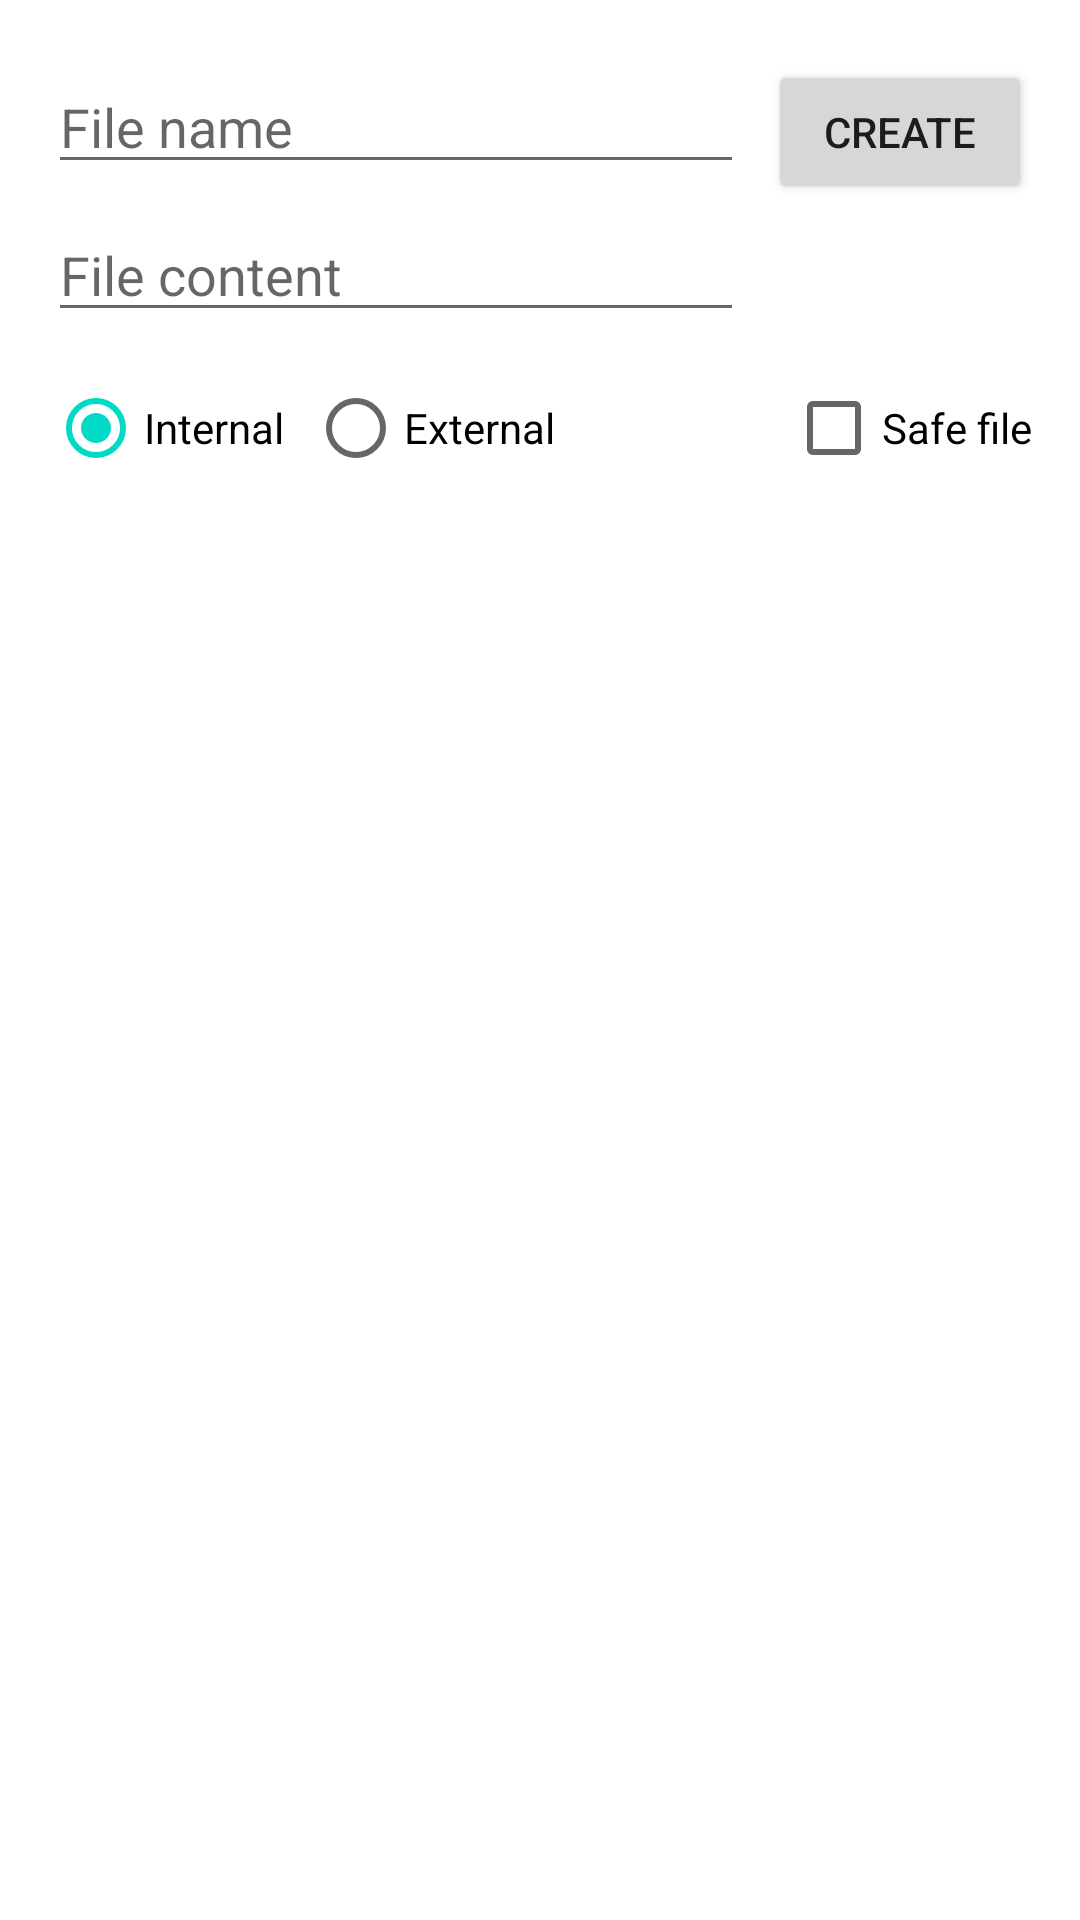

Here is an Android app screen rendered from its layout file. Give the layout XML and the strings, colors and styles it references.
<!-- AndroidManifest.xml: application theme Theme.Specific_Storage -->
<!-- res/layout/activity_main.xml -->
<?xml version="1.0" encoding="utf-8"?>
<androidx.constraintlayout.widget.ConstraintLayout xmlns:android="http://schemas.android.com/apk/res/android"
    xmlns:app="http://schemas.android.com/apk/res-auto"
    xmlns:tools="http://schemas.android.com/tools"
    android:layout_width="match_parent"
    android:layout_height="match_parent"
    tools:context=".MainActivity">

    <EditText
        android:id="@+id/edtName"
        android:layout_width="0dp"
        android:layout_height="wrap_content"
        android:layout_marginEnd="8dp"
        android:layout_marginRight="8dp"
        android:ems="10"
        android:hint="File name"
        android:inputType="textPersonName"
        app:layout_constraintEnd_toStartOf="@+id/btnCreate"
        app:layout_constraintStart_toStartOf="@+id/guideline3"
        app:layout_constraintTop_toTopOf="@+id/guideline5" />

    <EditText
        android:id="@+id/edtContent"
        android:layout_width="0dp"
        android:layout_height="wrap_content"
        android:layout_marginTop="8dp"
        android:layout_marginEnd="8dp"
        android:layout_marginRight="8dp"
        android:ems="10"
        android:hint="File content"
        android:inputType="textPersonName"
        app:layout_constraintEnd_toStartOf="@+id/btnCreate"
        app:layout_constraintStart_toStartOf="@+id/guideline3"
        app:layout_constraintTop_toBottomOf="@+id/edtName" />

    <Button
        android:id="@+id/btnCreate"
        android:layout_width="wrap_content"
        android:layout_height="wrap_content"
        android:text="Create"
        app:layout_constraintEnd_toStartOf="@+id/guideline4"
        app:layout_constraintTop_toTopOf="@+id/guideline5" />

    <RadioGroup
        android:id="@+id/rgDirectories"
        android:layout_width="wrap_content"
        android:layout_height="wrap_content"
        android:layout_marginTop="8dp"
        android:orientation="horizontal"
        app:layout_constraintEnd_toStartOf="@+id/guideline4"
        app:layout_constraintHorizontal_bias="0.0"
        app:layout_constraintStart_toStartOf="@+id/guideline3"
        app:layout_constraintTop_toBottomOf="@+id/edtContent">

        <RadioButton
            android:id="@+id/rBtnInternal"
            android:layout_width="match_parent"
            android:layout_height="wrap_content"
            android:layout_marginEnd="8dp"
            android:layout_marginRight="8dp"
            android:checked="true"
            android:text="Internal" />

        <RadioButton
            android:id="@+id/rBtnExternal"
            android:layout_width="match_parent"
            android:layout_height="wrap_content"
            android:text="External" />
    </RadioGroup>

    <androidx.recyclerview.widget.RecyclerView
        android:id="@+id/lvFiles"
        android:layout_width="0dp"
        android:layout_height="0dp"
        android:layout_marginTop="8dp"
        app:layout_constraintBottom_toBottomOf="parent"
        app:layout_constraintEnd_toEndOf="parent"
        app:layout_constraintHorizontal_bias="0.0"
        app:layout_constraintStart_toStartOf="parent"
        app:layout_constraintTop_toBottomOf="@+id/rgDirectories"
        app:layout_constraintVertical_bias="1.0"
        tools:listitem="@layout/item_file" />

    <androidx.constraintlayout.widget.Guideline
        android:id="@+id/guideline3"
        android:layout_width="wrap_content"
        android:layout_height="wrap_content"
        android:orientation="vertical"
        app:layout_constraintGuide_begin="16dp" />

    <androidx.constraintlayout.widget.Guideline
        android:id="@+id/guideline4"
        android:layout_width="wrap_content"
        android:layout_height="wrap_content"
        android:orientation="vertical"
        app:layout_constraintGuide_end="16dp" />

    <androidx.constraintlayout.widget.Guideline
        android:id="@+id/guideline5"
        android:layout_width="wrap_content"
        android:layout_height="wrap_content"
        android:orientation="horizontal"
        app:layout_constraintGuide_begin="20dp" />

    <CheckBox
        android:id="@+id/cbSafe"
        android:layout_width="wrap_content"
        android:layout_height="wrap_content"
        android:layout_marginTop="8dp"
        android:text="Safe file"
        app:layout_constraintEnd_toStartOf="@+id/guideline4"
        app:layout_constraintTop_toBottomOf="@+id/edtContent" />
</androidx.constraintlayout.widget.ConstraintLayout>
<!-- res/layout/item_file.xml (included above) -->
<?xml version="1.0" encoding="utf-8"?>
<androidx.constraintlayout.widget.ConstraintLayout xmlns:android="http://schemas.android.com/apk/res/android"
    xmlns:app="http://schemas.android.com/apk/res-auto"
    xmlns:tools="http://schemas.android.com/tools"
    android:layout_width="match_parent"
    android:layout_height="wrap_content">

    <TextView
        android:id="@+id/tvName"
        android:layout_width="wrap_content"
        android:layout_height="wrap_content"
        android:layout_marginStart="16dp"
        android:layout_marginLeft="16dp"
        app:layout_constraintBottom_toBottomOf="@+id/btnDelete"
        app:layout_constraintStart_toStartOf="parent"
        app:layout_constraintTop_toTopOf="@+id/btnDelete"
        tools:text="File name" />

    <ImageButton
        android:id="@+id/btnDelete"
        android:layout_width="wrap_content"
        android:layout_height="wrap_content"
        android:layout_marginTop="8dp"
        android:layout_marginEnd="16dp"
        android:layout_marginRight="16dp"
        android:layout_marginBottom="8dp"
        app:layout_constraintBottom_toBottomOf="parent"
        app:layout_constraintEnd_toEndOf="parent"
        app:layout_constraintTop_toTopOf="parent"
        app:srcCompat="@drawable/ic_delete" />
</androidx.constraintlayout.widget.ConstraintLayout>
<!-- resources referenced by this layout -->
<resources>
  <style name="Theme.Specific_Storage" parent="Theme.MaterialComponents.DayNight.DarkActionBar">
          
          <item name="colorPrimary">@color/purple_500</item>
          <item name="colorPrimaryVariant">@color/purple_700</item>
          <item name="colorOnPrimary">@color/white</item>
          
          <item name="colorSecondary">@color/teal_200</item>
          <item name="colorSecondaryVariant">@color/teal_700</item>
          <item name="colorOnSecondary">@color/black</item>
          
          <item name="android:statusBarColor" tools:targetApi="l">?attr/colorPrimaryVariant</item>
          
      </style>
  <!-- not gathered from this repository: default colours our renderer supplied (Android Studio template values) -->
  <color name="purple_500">#FF6200EE</color>
  <color name="purple_700">#FF3700B3</color>
  <color name="teal_200">#FF03DAC5</color>
  <color name="teal_700">#FF018786</color>
  <color name="black">#FF000000</color>
  <color name="white">#FFFFFFFF</color>
</resources>
